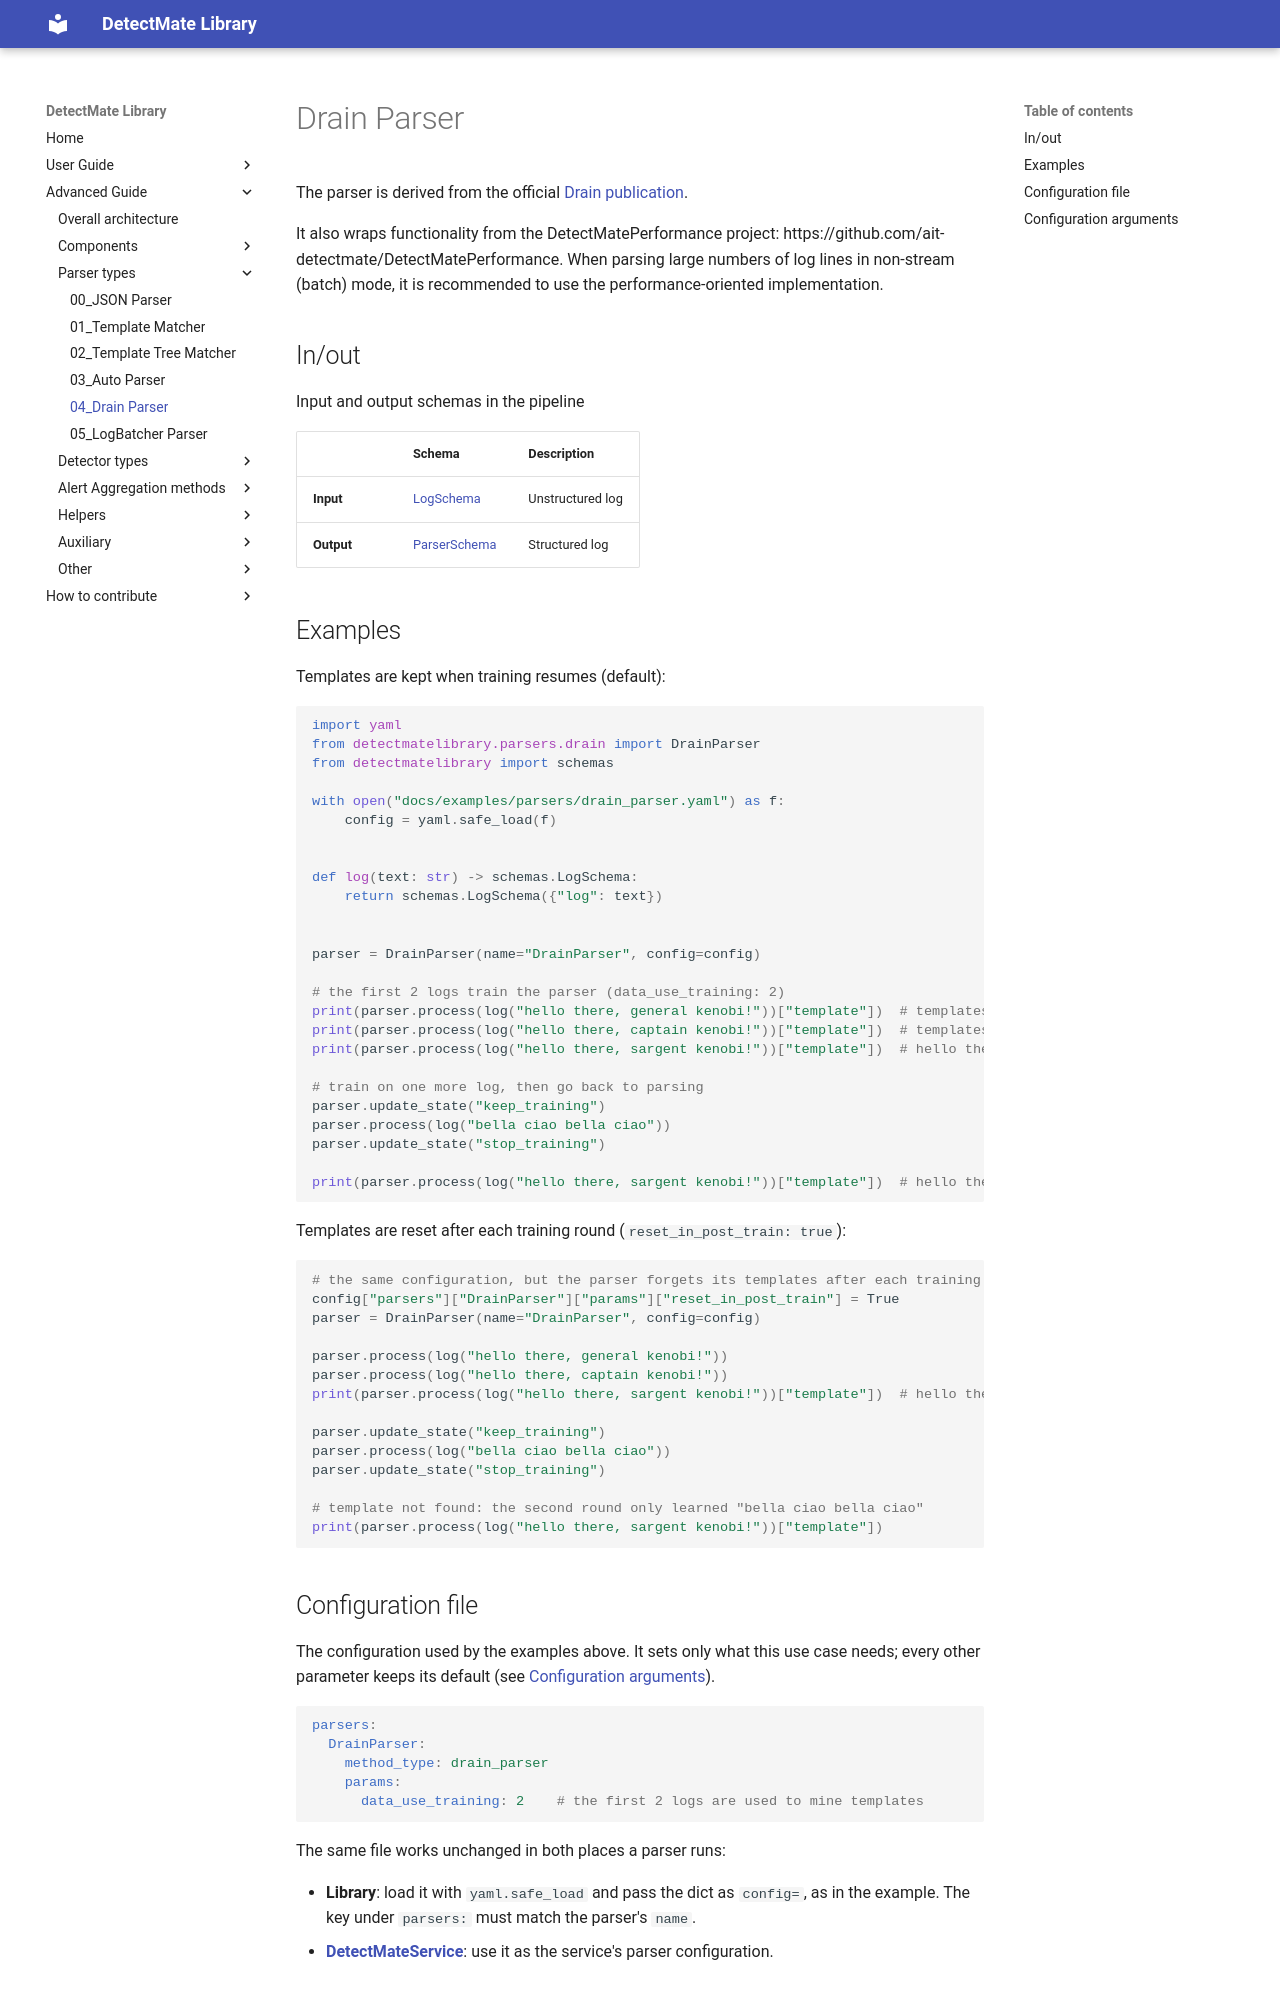

repository: LukasKarner/DetectMateLibrary · page: 0.6.1/parsers/drain_parser/index.html · generator: mkdocs

# Drain Parser

The parser is derived from the official [Drain publication](https://ieeexplore.ieee.org/document/8029742).

It also wraps functionality from the DetectMatePerformance project: https://github.com/ait-detectmate/DetectMatePerformance. When parsing large numbers of log lines in non-stream (batch) mode, it is recommended to use the performance-oriented implementation.

## In/out

Input and output schemas in the pipeline

|            | Schema                     | Description        |
|------------|----------------------------|--------------------|
| **Input**  | [LogSchema](../schemas.md) | Unstructured log   |
| **Output** | [ParserSchema](../schemas.md) | Structured log   |

## Examples

Templates are kept when training resumes (default):

```python
--8<-- "docs/examples/parsers/drain_parser.py:example_1"
```

Templates are reset after each training round (`reset_in_post_train: true`):

```python
--8<-- "docs/examples/parsers/drain_parser.py:example_2"
```

## Configuration file

The configuration used by the examples above. It sets only what this use case needs; every other parameter keeps its default (see [Configuration arguments](#configuration-arguments)).

```yaml
--8<-- "docs/examples/parsers/drain_parser.yaml"
```

The same file works unchanged in both places a parser runs:

- **Library**: load it with `yaml.safe_load` and pass the dict as `config=`, as in the example. The key under `parsers:` must match the parser's `name`.
- **[DetectMateService](https://github.com/ait-detectmate/DetectMateService)**: use it as the service's parser configuration.
